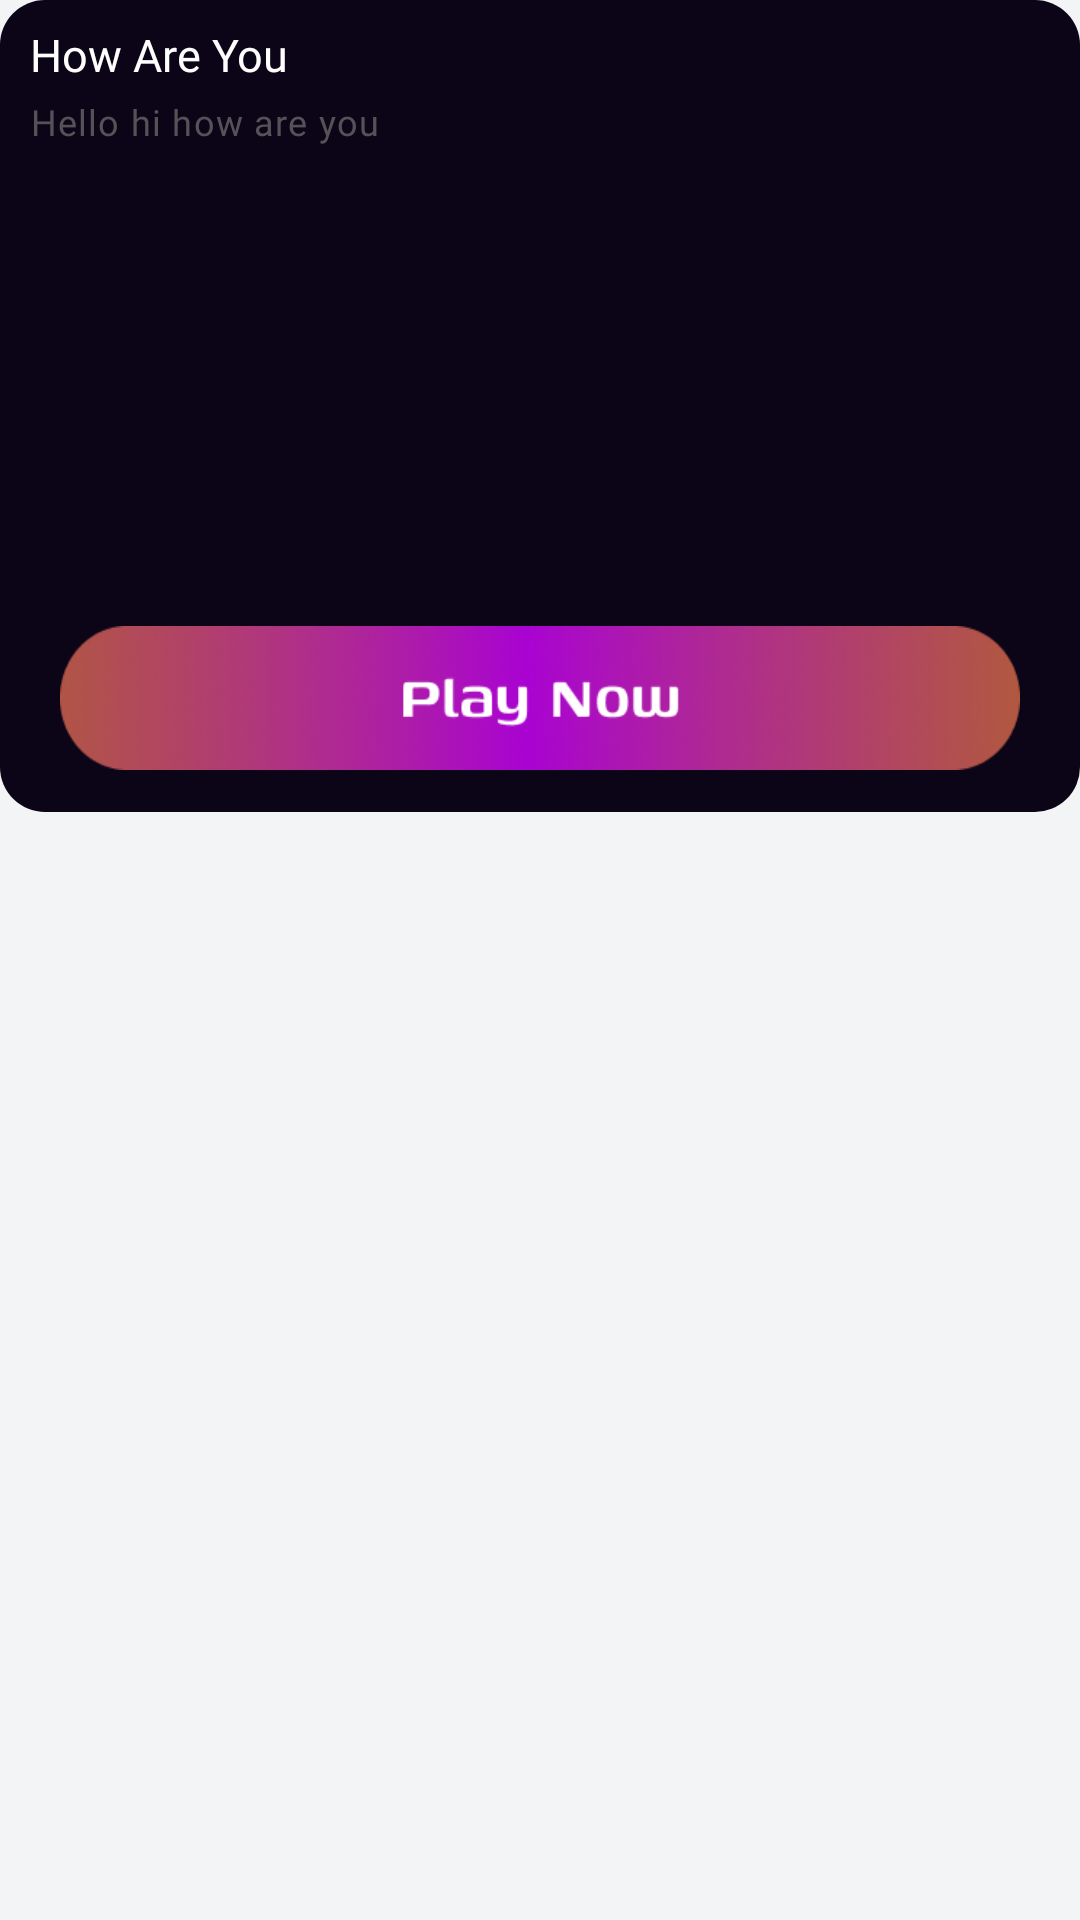

The Android layout XML behind this screen, and the referenced resources:
<!-- AndroidManifest.xml: application theme ThemeGameLauncher -->
<!-- res/layout/layout_native_ads.xml -->
<?xml version="1.0" encoding="utf-8"?>

<LinearLayout xmlns:android="http://schemas.android.com/apk/res/android"
    xmlns:app="http://schemas.android.com/apk/res-auto"
    android:layout_width="match_parent"
    android:layout_height="wrap_content">

    <com.google.android.material.card.MaterialCardView
        android:layout_width="match_parent"
        android:layout_height="wrap_content"

        android:orientation="vertical"
        app:cardBackgroundColor="#80ffffff"
        app:cardCornerRadius="15dp"
        app:cardElevation="0dp"
        app:cardMaxElevation="0dp">

        <RelativeLayout
            android:layout_width="match_parent"
            android:layout_height="wrap_content"
            android:layout_gravity="center"
            android:background="@color/bg_color"
            android:minHeight="50dp">

            <LinearLayout
                android:id="@+id/lnr_ads"
                android:layout_width="match_parent"
                android:layout_height="wrap_content"
                android:orientation="horizontal"
                android:paddingTop="8dp"
                android:paddingBottom="8dp">

                <LinearLayout
                    android:layout_width="match_parent"
                    android:layout_height="wrap_content"
                    android:layout_marginStart="10dp"
                    android:orientation="vertical">

                    <LinearLayout
                        android:layout_width="match_parent"
                        android:layout_height="wrap_content"
                        android:gravity="center_vertical"
                        android:orientation="horizontal">

                        <TextView
                            android:id="@+id/ad_headline"
                            android:layout_width="wrap_content"
                            android:layout_height="wrap_content"
                            android:ellipsize="end"
                            android:fontFamily="@font/encodesans_condensed_medium"
                            android:gravity="bottom"
                            android:paddingEnd="5dp"
                            android:text="How Are You"
                            android:textColor="@color/white"
                            android:textSize="15dp" />

                    </LinearLayout>

                    <TextView
                        android:id="@+id/ad_body"
                        android:layout_width="wrap_content"
                        android:layout_height="wrap_content"
                        android:layout_marginTop="4dp"
                        android:layout_marginEnd="20dp"
                        android:layout_marginRight="20dp"
                        android:alpha="0.68"
                        android:text="Hello hi how are you"
                        android:textAppearance="@style/TextAppearance.MyApp.CaptionMed"
                        android:textColor="@color/onSurface" />
                </LinearLayout>
            </LinearLayout>

            <ImageView
                android:id="@+id/ad_media"
                android:layout_width="match_parent"
                android:layout_height="150dp"
                android:layout_below="@+id/lnr_ads"
                android:layout_gravity="center_horizontal" />

            <LinearLayout
                android:layout_width="match_parent"
                android:layout_height="wrap_content"
                android:layout_below="@+id/ad_media"
                android:orientation="vertical"
                android:paddingLeft="16dp"
                android:paddingRight="16dp">

                <LinearLayout
                    android:layout_width="match_parent"
                    android:layout_height="wrap_content"
                    android:layout_marginStart="4dp"
                    android:layout_marginTop="2dp"
                    android:layout_marginEnd="4dp"
                    android:orientation="vertical">

                    <TextView
                        android:id="@+id/ad_call_to_action"
                        android:layout_width="match_parent"
                        android:layout_height="48dp"
                        android:layout_marginBottom="14dp"
                        android:background="@drawable/iv_play_now"
                        android:fontFamily="@font/encodesans_condensed_bold" />

                </LinearLayout>
            </LinearLayout>
        </RelativeLayout>
    </com.google.android.material.card.MaterialCardView>
</LinearLayout>
<!-- resources referenced by this layout -->
<resources>
  <color name="bg_color">#0C0517</color>
  <color name="onSurface">#777777</color>
  <color name="white">#FFFFFF</color>
  <!-- drawable iv_play_now: png bitmap (drawable, 61689 bytes) -->
  <style name="TextAppearance.MyApp.CaptionMed" parent="@style/TextAppearance.MaterialComponents.Caption">
          <item name="android:textSize">12sp</item>
          <item name="android:textAllCaps">false</item>
          <item name="fontFamily">@font/regular</item>
      </style>
  <style name="ThemeGameLauncher" parent="AppTheme">
          <item name="android:windowBackground">@color/background</item>
          <item name="android:windowDisablePreview">true</item>
          <item name="statusBarBackground">@color/statusBarBackground</item>
      </style>
  <style name="AppTheme" parent="Theme.MaterialComponents.Light.NoActionBar">
          
          <item name="colorPrimary">@color/colorPrimary</item>
          <item name="colorPrimaryDark">@color/white</item>
          <item name="colorAccent">@color/colorAccent</item>
      </style>
  <color name="background">#f3f4f6</color>
  <color name="statusBarBackground">#ffffff</color>
  <color name="colorPrimary">#33b87f</color>
  <color name="colorAccent">#33b87f</color>
</resources>
